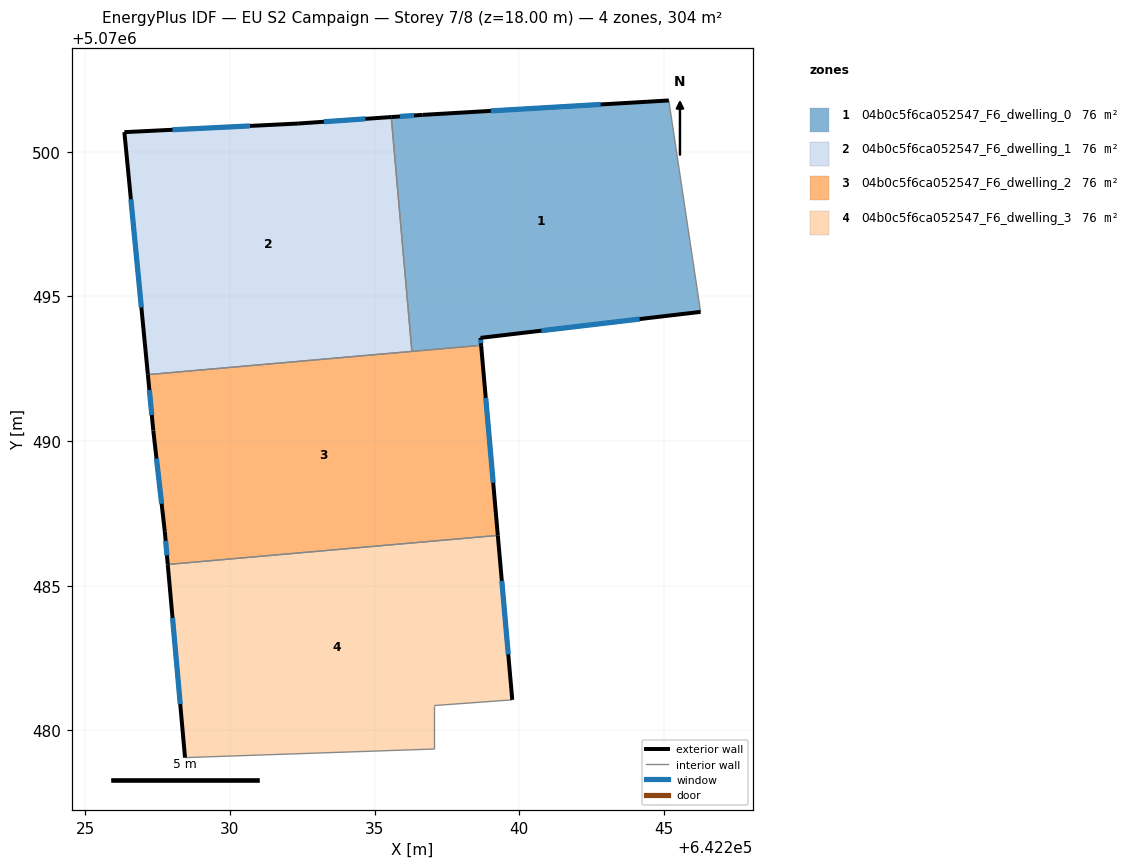
=== STOREY PLAN SPEC (per zone: floor XY polygon, exterior-wall plan segments, windows/doors) ===
zone 1: 04b0c5f6ca052547_F6_dwelling_0  (75.9 m²)
  floor: (642245.17, 5070501.77) (642246.26, 5070494.47) (642238.66, 5070493.57) (642238.68, 5070493.31) (642236.29, 5070493.10) (642235.57, 5070501.20) (642236.66, 5070501.27)
  exterior wall: (642238.66, 5070493.57) – (642246.26, 5070494.47)  [7.7 m]
    window: (642240.76, 5070493.82) – (642244.16, 5070494.22)  [4.6 m²]
  exterior wall: (642238.68, 5070493.31) – (642238.66, 5070493.57)  [0.3 m]
    window: (642238.67, 5070493.38) – (642238.66, 5070493.50)  [0.2 m²]
  exterior wall: (642236.66, 5070501.27) – (642235.57, 5070501.20)  [1.1 m]
    window: (642236.36, 5070501.25) – (642235.87, 5070501.22)  [0.6 m²]
  exterior wall: (642245.17, 5070501.77) – (642236.66, 5070501.27)  [8.5 m]
    window: (642242.81, 5070501.63) – (642239.01, 5070501.41)  [5.1 m²]
  interior walls: 3
zone 2: 04b0c5f6ca052547_F6_dwelling_1  (75.9 m²)
  floor: (642235.57, 5070501.20) (642236.29, 5070493.10) (642227.16, 5070492.30) (642226.35, 5070500.68) (642232.36, 5070500.97)
  exterior wall: (642226.35, 5070500.68) – (642227.16, 5070492.30)  [8.4 m]
    window: (642226.58, 5070498.36) – (642226.94, 5070494.62)  [5.0 m²]
  exterior wall: (642232.36, 5070500.97) – (642226.35, 5070500.68)  [6.0 m]
    window: (642230.69, 5070500.89) – (642228.01, 5070500.76)  [3.6 m²]
  exterior wall: (642235.57, 5070501.20) – (642232.36, 5070500.97)  [3.2 m]
    window: (642234.68, 5070501.14) – (642233.25, 5070501.04)  [1.9 m²]
  interior walls: 2
zone 3: 04b0c5f6ca052547_F6_dwelling_2  (75.9 m²)
  floor: (642238.68, 5070493.31) (642239.26, 5070486.74) (642227.85, 5070485.74) (642227.75, 5070486.87) (642227.35, 5070490.37) (642227.16, 5070492.30)
  exterior wall: (642239.26, 5070486.74) – (642238.68, 5070493.31)  [6.6 m]
    window: (642239.10, 5070488.56) – (642238.84, 5070491.49)  [3.9 m²]
  exterior wall: (642227.75, 5070486.87) – (642227.85, 5070485.74)  [1.1 m]
    window: (642227.78, 5070486.55) – (642227.82, 5070486.05)  [0.7 m²]
  exterior wall: (642227.35, 5070490.37) – (642227.75, 5070486.87)  [3.5 m]
    window: (642227.46, 5070489.40) – (642227.64, 5070487.84)  [2.1 m²]
  exterior wall: (642227.16, 5070492.30) – (642227.35, 5070490.37)  [1.9 m]
    window: (642227.21, 5070491.76) – (642227.30, 5070490.90)  [1.2 m²]
  interior walls: 3
zone 4: 04b0c5f6ca052547_F6_dwelling_3  (75.9 m²)
  floor: (642239.26, 5070486.74) (642239.76, 5070481.06) (642237.05, 5070480.86) (642237.05, 5070479.36) (642228.45, 5070479.06) (642227.85, 5070485.74)
  exterior wall: (642227.85, 5070485.74) – (642228.45, 5070479.06)  [6.7 m]
    window: (642228.02, 5070483.89) – (642228.28, 5070480.91)  [4.0 m²]
  exterior wall: (642239.76, 5070481.06) – (642239.26, 5070486.74)  [5.7 m]
    window: (642239.62, 5070482.63) – (642239.40, 5070485.17)  [3.4 m²]
  interior walls: 4

=== DERIVED (storey summary) ===
Building: EU S2 Campaign
Storey: 7 of 8  (floor level z = 18.00 m)
Storey gross floor area: 303.6 m²
Zones on this storey: 4
  - 04b0c5f6ca052547_F6_dwelling_0: floor 75.9 m²; exterior wall 17.5 m (52.6 m²); 4 window(s) 10.5 m²; WWR 19.9%
  - 04b0c5f6ca052547_F6_dwelling_1: floor 75.9 m²; exterior wall 17.7 m (53.0 m²); 3 window(s) 10.6 m²; WWR 19.9%
  - 04b0c5f6ca052547_F6_dwelling_2: floor 75.9 m²; exterior wall 13.2 m (39.6 m²); 4 window(s) 7.9 m²; WWR 19.9%
  - 04b0c5f6ca052547_F6_dwelling_3: floor 75.9 m²; exterior wall 12.4 m (37.2 m²); 2 window(s) 7.4 m²; WWR 19.9%
Zone adjacency (shared interzone walls):
  - 04b0c5f6ca052547_F6_dwelling_0 ↔ 04b0c5f6ca052547_F6_dwelling_1
  - 04b0c5f6ca052547_F6_dwelling_0 ↔ 04b0c5f6ca052547_F6_dwelling_2
  - 04b0c5f6ca052547_F6_dwelling_1 ↔ 04b0c5f6ca052547_F6_dwelling_2
  - 04b0c5f6ca052547_F6_dwelling_2 ↔ 04b0c5f6ca052547_F6_dwelling_3